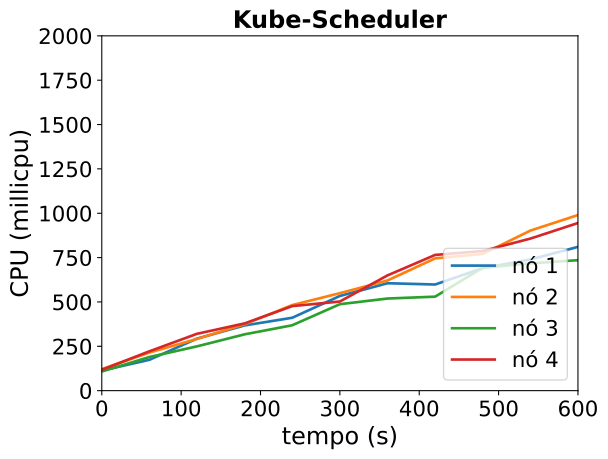

Source data for this figure (header and first rows):
timestamp, ppgcc-m02_pod_amount, ppgcc-m02_memory, ppgcc-m02_cpu, ppgcc-m03_pod_amount, ppgcc-m03_memory, ppgcc-m03_cpu, ppgcc-m04_pod_amount, ppgcc-m04_memory, ppgcc-m04_cpu, ppgcc-m05_pod_amount, ppgcc-m05_memory, ppgcc-m05_cpu
0, 10, 1176576, 113397170, 10, 1149212, 121257327, 10, 1149192, 107986850, 10, 1146276, 117636752
60, 10, 1186212, 173977897, 10, 1156076, 214774961, 10, 1158168, 189755049, 10, 1154064, 221922740
120, 10, 1192152, 293568932, 10, 1164128, 291517305, 10, 1163844, 249831945, 10, 1158420, 320641312
180, 10, 1196772, 367703006, 10, 1168880, 374619423, 10, 1170444, 317478834, 10, 1164228, 379107050
240, 10, 1198092, 410917978, 10, 1173368, 482479825, 10, 1172820, 368696582, 10, 1169376, 476618908
300, 10, 1199940, 533846652, 10, 1176800, 549541367, 10, 1176912, 487432642, 10, 1171092, 502512774
360, 10, 1203240, 605430637, 10, 1181552, 621048448, 10, 1179288, 519275155, 10, 1174656, 649699237
420, 10, 1205880, 598260507, 10, 1183664, 745681951, 10, 1181532, 529783324, 10, 1179408, 765007865
480, 10, 1211028, 690715513, 10, 1185776, 770573365, 10, 1184700, 692854923, 10, 1181652, 787263013
540, 10, 1208124, 739364124, 10, 1188812, 902155769, 10, 1186416, 717457668, 10, 1182708, 857075357
600, 10, 1213140, 810512394, 10, 1190264, 989910055, 10, 1186152, 735444404, 10, 1186800, 945062381
